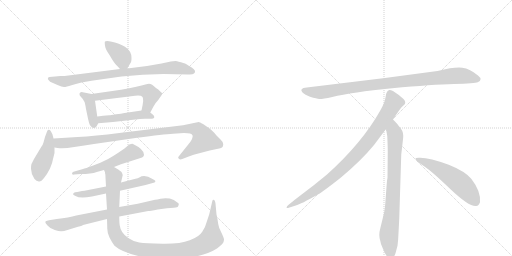
t = 0.00 s
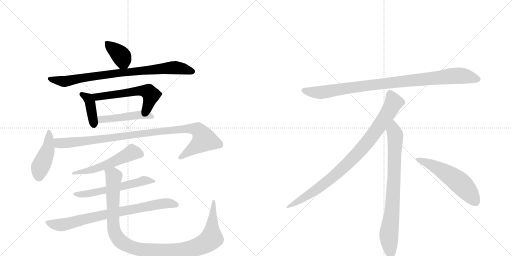
t = 2.42 s
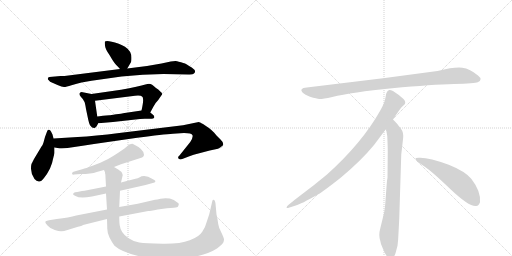
t = 4.84 s
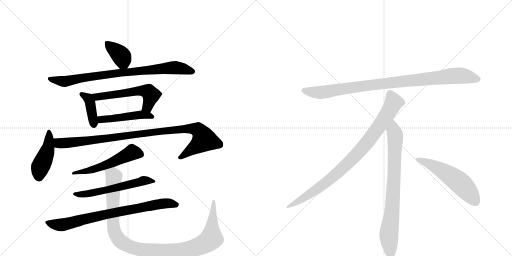
t = 7.27 s
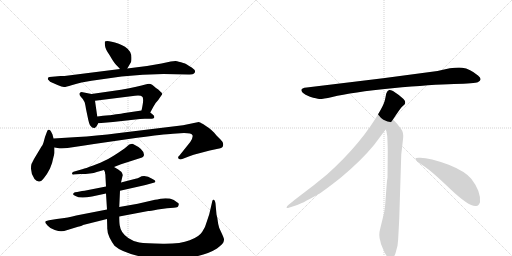
t = 9.69 s
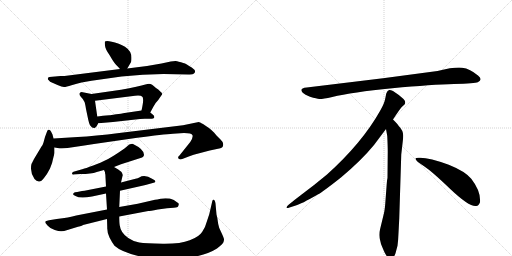
t = 12.11 s

The animated SVG that drew these frames (rendered in a browser with its animation timeline set to each time). Animation: 15 CSS @keyframes rules; one cycle of 12.11 s.

<svg version="1.1" viewBox="0 0 2048 1024" xmlns="http://www.w3.org/2000/svg">
  <g stroke="lightgray" stroke-dasharray="1,1" stroke-width="1" transform="scale(4, 4)">
    <line x1="0" y1="0" x2="256" y2="256"></line>
    <line x1="256" y1="0" x2="0" y2="256"></line>
    <line x1="128" y1="0" x2="128" y2="256"></line>
    <line x1="0" y1="128" x2="256" y2="128"></line>
    <line x1="256" y1="0" x2="512" y2="256"></line>
    <line x1="512" y1="0" x2="256" y2="256"></line>
    <line x1="384" y1="0" x2="384" y2="256"></line>
    <line x1="256" y1="128" x2="512" y2="128"></line>
  </g>
<g transform="scale(1, -1) translate(0, -850)">
   <style type="text/css">
    @keyframes keyframes0 {
      from {
       stroke: black;
       stroke-dashoffset: 378;
       stroke-width: 128;
       }
       55% {
       animation-timing-function: step-end;
       stroke: black;
       stroke-dashoffset: 0;
       stroke-width: 128;
       }
       to {
       stroke: black;
       stroke-width: 1024;
       }
       }
       #make-me-a-hanzi-animation-0 {
         animation: keyframes0 0.557617s both;
         animation-delay: 0.000000s;
         animation-timing-function: linear;
       }
    @keyframes keyframes1 {
      from {
       stroke: black;
       stroke-dashoffset: 832;
       stroke-width: 128;
       }
       73% {
       animation-timing-function: step-end;
       stroke: black;
       stroke-dashoffset: 0;
       stroke-width: 128;
       }
       to {
       stroke: black;
       stroke-width: 1024;
       }
       }
       #make-me-a-hanzi-animation-1 {
         animation: keyframes1 0.927083s both;
         animation-delay: 0.557617s;
         animation-timing-function: linear;
       }
    @keyframes keyframes2 {
      from {
       stroke: black;
       stroke-dashoffset: 395;
       stroke-width: 128;
       }
       56% {
       animation-timing-function: step-end;
       stroke: black;
       stroke-dashoffset: 0;
       stroke-width: 128;
       }
       to {
       stroke: black;
       stroke-width: 1024;
       }
       }
       #make-me-a-hanzi-animation-2 {
         animation: keyframes2 0.571452s both;
         animation-delay: 1.484701s;
         animation-timing-function: linear;
       }
    @keyframes keyframes3 {
      from {
       stroke: black;
       stroke-dashoffset: 559;
       stroke-width: 128;
       }
       65% {
       animation-timing-function: step-end;
       stroke: black;
       stroke-dashoffset: 0;
       stroke-width: 128;
       }
       to {
       stroke: black;
       stroke-width: 1024;
       }
       }
       #make-me-a-hanzi-animation-3 {
         animation: keyframes3 0.704915s both;
         animation-delay: 2.056152s;
         animation-timing-function: linear;
       }
    @keyframes keyframes4 {
      from {
       stroke: black;
       stroke-dashoffset: 474;
       stroke-width: 128;
       }
       61% {
       animation-timing-function: step-end;
       stroke: black;
       stroke-dashoffset: 0;
       stroke-width: 128;
       }
       to {
       stroke: black;
       stroke-width: 1024;
       }
       }
       #make-me-a-hanzi-animation-4 {
         animation: keyframes4 0.635742s both;
         animation-delay: 2.761068s;
         animation-timing-function: linear;
       }
    @keyframes keyframes5 {
      from {
       stroke: black;
       stroke-dashoffset: 446;
       stroke-width: 128;
       }
       59% {
       animation-timing-function: step-end;
       stroke: black;
       stroke-dashoffset: 0;
       stroke-width: 128;
       }
       to {
       stroke: black;
       stroke-width: 1024;
       }
       }
       #make-me-a-hanzi-animation-5 {
         animation: keyframes5 0.612956s both;
         animation-delay: 3.396810s;
         animation-timing-function: linear;
       }
    @keyframes keyframes6 {
      from {
       stroke: black;
       stroke-dashoffset: 1000;
       stroke-width: 128;
       }
       76% {
       animation-timing-function: step-end;
       stroke: black;
       stroke-dashoffset: 0;
       stroke-width: 128;
       }
       to {
       stroke: black;
       stroke-width: 1024;
       }
       }
       #make-me-a-hanzi-animation-6 {
         animation: keyframes6 1.063802s both;
         animation-delay: 4.009766s;
         animation-timing-function: linear;
       }
    @keyframes keyframes7 {
      from {
       stroke: black;
       stroke-dashoffset: 540;
       stroke-width: 128;
       }
       64% {
       animation-timing-function: step-end;
       stroke: black;
       stroke-dashoffset: 0;
       stroke-width: 128;
       }
       to {
       stroke: black;
       stroke-width: 1024;
       }
       }
       #make-me-a-hanzi-animation-7 {
         animation: keyframes7 0.689453s both;
         animation-delay: 5.073568s;
         animation-timing-function: linear;
       }
    @keyframes keyframes8 {
      from {
       stroke: black;
       stroke-dashoffset: 576;
       stroke-width: 128;
       }
       65% {
       animation-timing-function: step-end;
       stroke: black;
       stroke-dashoffset: 0;
       stroke-width: 128;
       }
       to {
       stroke: black;
       stroke-width: 1024;
       }
       }
       #make-me-a-hanzi-animation-8 {
         animation: keyframes8 0.718750s both;
         animation-delay: 5.763021s;
         animation-timing-function: linear;
       }
    @keyframes keyframes9 {
      from {
       stroke: black;
       stroke-dashoffset: 786;
       stroke-width: 128;
       }
       72% {
       animation-timing-function: step-end;
       stroke: black;
       stroke-dashoffset: 0;
       stroke-width: 128;
       }
       to {
       stroke: black;
       stroke-width: 1024;
       }
       }
       #make-me-a-hanzi-animation-9 {
         animation: keyframes9 0.889648s both;
         animation-delay: 6.481771s;
         animation-timing-function: linear;
       }
    @keyframes keyframes10 {
      from {
       stroke: black;
       stroke-dashoffset: 1095;
       stroke-width: 128;
       }
       78% {
       animation-timing-function: step-end;
       stroke: black;
       stroke-dashoffset: 0;
       stroke-width: 128;
       }
       to {
       stroke: black;
       stroke-width: 1024;
       }
       }
       #make-me-a-hanzi-animation-10 {
         animation: keyframes10 1.141113s both;
         animation-delay: 7.371419s;
         animation-timing-function: linear;
       }
    @keyframes keyframes11 {
      from {
       stroke: black;
       stroke-dashoffset: 952;
       stroke-width: 128;
       }
       76% {
       animation-timing-function: step-end;
       stroke: black;
       stroke-dashoffset: 0;
       stroke-width: 128;
       }
       to {
       stroke: black;
       stroke-width: 1024;
       }
       }
       #make-me-a-hanzi-animation-11 {
         animation: keyframes11 1.024740s both;
         animation-delay: 8.512533s;
         animation-timing-function: linear;
       }
    @keyframes keyframes12 {
      from {
       stroke: black;
       stroke-dashoffset: 897;
       stroke-width: 128;
       }
       74% {
       animation-timing-function: step-end;
       stroke: black;
       stroke-dashoffset: 0;
       stroke-width: 128;
       }
       to {
       stroke: black;
       stroke-width: 1024;
       }
       }
       #make-me-a-hanzi-animation-12 {
         animation: keyframes12 0.979980s both;
         animation-delay: 9.537272s;
         animation-timing-function: linear;
       }
    @keyframes keyframes13 {
      from {
       stroke: black;
       stroke-dashoffset: 792;
       stroke-width: 128;
       }
       72% {
       animation-timing-function: step-end;
       stroke: black;
       stroke-dashoffset: 0;
       stroke-width: 128;
       }
       to {
       stroke: black;
       stroke-width: 1024;
       }
       }
       #make-me-a-hanzi-animation-13 {
         animation: keyframes13 0.894531s both;
         animation-delay: 10.517253s;
         animation-timing-function: linear;
       }
    @keyframes keyframes14 {
      from {
       stroke: black;
       stroke-dashoffset: 548;
       stroke-width: 128;
       }
       64% {
       animation-timing-function: step-end;
       stroke: black;
       stroke-dashoffset: 0;
       stroke-width: 128;
       }
       to {
       stroke: black;
       stroke-width: 1024;
       }
       }
       #make-me-a-hanzi-animation-14 {
         animation: keyframes14 0.695964s both;
         animation-delay: 11.411784s;
         animation-timing-function: linear;
       }
</style>
<path d="M 509 576 L 522 598 Q 526 602 526 619 Q 526 646 500 663 Q 485 672 475 675 Q 428 691 420 684 Q 418 682 420 667 Q 422 652 438 630 Q 452 606 456 601 Q 460 595 480 574 C 497 556 497 556 509 576 Z" fill="lightgray"></path> 
<path d="M 480 574 L 258 546 L 242 546 L 198 542 Q 194 542 192 538 Q 190 534 194 530 Q 198 522 212 518 L 230 510 Q 248 502 256 502 Q 265 502 286 509 Q 308 516 326 520 L 366 527 L 486 544 Q 572 554 654 554 L 753 552 Q 772 551 776 556 Q 788 566 767 580 Q 755 586 749 591 Q 744 596 724 601 Q 704 606 702 606 L 683 604 L 646 596 L 588 586 L 509 576 L 480 574 Z" fill="lightgray"></path> 
<path d="M 366 474 L 326 482 Q 320 481 318 476 Q 316 470 324 462 Q 332 454 333 451 Q 334 448 337 444 Q 340 440 344 414 L 353 371 Q 356 357 360 349 L 368 340 Q 376 337 380 339 Q 385 341 393 357 C 393 357 393 357 389 384 L 380 447 C 376 472 376 472 366 474 Z" fill="lightgray"></path> 
<path d="M 517 497 L 484 491 L 366 474 C 336 470 350 443 380 447 L 540 467 Q 564 469 568 464 Q 578 460 566 408 C 560 379 587 374 601 400 L 614 424 Q 619 436 633 450 L 646 469 Q 653 476 641 484 L 633 492 L 624 498 Q 603 519 591 514 L 590 514 Q 579 511 517 497 Z" fill="lightgray"></path> 
<path d="M 393 357 L 452 362 L 542 372 Q 564 376 590 375 Q 616 373 617 380 Q 618 387 612 391 L 601 400 C 587 411 587 411 566 408 L 492 397 Q 488 396 464 393 Q 441 389 437 389 L 412 387 Q 395 385 389 384 C 359 380 363 354 393 357 Z" fill="lightgray"></path> 
<path d="M 214 296 L 210 312 L 204 324 Q 200 333 194 331 Q 189 330 187 321 L 180 302 L 174 280 Q 172 272 166 264 L 136 214 L 128 198 Q 124 194 124 175 Q 124 155 138 134 Q 146 126 155 124 Q 164 122 176 138 Q 188 152 200 176 Q 210 199 212 214 L 218 238 L 218 260 L 214 296 Z" fill="lightgray"></path> 
<path d="M 311 302 L 214 296 C 184 294 188 264 218 260 L 230 258 Q 256 255 297 262 Q 338 269 376 274 L 549 299 Q 654 313 692 315 L 736 318 Q 767 318 770 309 Q 773 300 761 282 L 717 227 Q 709 221 715 215 Q 721 210 729 214 L 755 224 Q 771 231 801 238 L 839 248 L 872 255 Q 883 256 888 260 Q 893 264 893 273 Q 893 282 882 292 L 866 308 L 856 320 Q 847 329 837 337 L 812 354 Q 798 362 795 362 L 732 349 L 477 318 Q 379 306 311 302 Z" fill="lightgray"></path> 
<path d="M 456 182 L 484 193 L 562 218 Q 576 222 576 231 Q 576 253 532 274 Q 529 276 517 272 Q 514 270 498 256 Q 442 217 420 208 Q 406 200 373 188 Q 340 176 332 174 L 294 163 Q 288 160 288 156 Q 288 150 296 152 L 322 154 Q 365 154 387 162 L 416 170 L 456 182 Z" fill="lightgray"></path> 
<path d="M 480 87 L 582 110 L 618 120 Q 628 127 610 134 Q 579 154 557 140 Q 552 137 542 135 L 484 120 L 424 104 L 353 90 Q 336 86 328 86 L 309 82 Q 298 81 296 79 L 292 74 Q 292 70 302 66 Q 320 55 368 64 L 424 76 L 480 87 Z" fill="lightgray"></path> 
<path d="M 631 12 L 668 17 L 695 19 Q 712 20 713 26 Q 715 31 715 34 Q 716 36 708 41 Q 697 51 679 56 Q 656 58 642 55 Q 628 52 620 51 L 551 35 L 477 22 L 428 12 L 305 -12 Q 276 -20 227 -26 L 196 -31 Q 182 -33 181 -37 Q 180 -41 190 -52 Q 200 -64 219 -70 Q 238 -76 246 -75 Q 254 -75 273 -69 L 312 -57 Q 332 -52 332 -50 L 428 -26 L 477 -16 L 593 6 Q 599 6 631 12 Z" fill="lightgray"></path> 
<path d="M 477 22 L 480 87 L 484 120 L 490 146 Q 492 148 489 156 Q 487 163 473 172 L 456 182 C 430 198 409 199 416 170 L 420 161 L 420 158 Q 422 154 422 140 L 424 104 L 424 76 L 428 12 L 428 -26 L 429 -60 Q 428 -79 438 -100 Q 448 -120 458 -133 Q 490 -162 580 -180 Q 630 -191 723 -184 Q 816 -177 868 -144 Q 893 -125 894 -118 Q 896 -111 896 -108 Q 897 -106 889 -88 L 877 -62 Q 872 -46 871 -34 Q 870 -22 866 -8 L 862 36 Q 860 50 854 51 Q 853 52 851 50 Q 849 47 847 36 L 837 -7 L 826 -40 Q 822 -58 809 -77 Q 797 -97 759 -111 Q 721 -126 651 -125 Q 582 -124 557 -120 Q 533 -116 513 -102 Q 483 -82 479 -52 Q 477 -41 477 -16 L 477 22 Z" fill="lightgray"></path> 
<path d="M 1750 566 L 1532 537 L 1227 500 Q 1194 497 1211 479 Q 1219 472 1240 463 Q 1268 455 1277 454 Q 1287 453 1329 462 Q 1407 481 1569 497 Q 1731 512 1816 514 Q 1901 516 1911 521 Q 1933 531 1912 548 Q 1880 575 1849 579 Q 1819 583 1750 566 Z" fill="lightgray"></path> 
<path d="M 1572 372 Q 1600 415 1607 422 L 1618 432 Q 1621 435 1621 441 Q 1621 446 1614 454 Q 1596 471 1572 486 Q 1561 491 1557 490 L 1552 487 Q 1550 486 1548 482 Q 1546 477 1545 476 L 1541 456 Q 1538 437 1520 406 Q 1448 278 1308 152 Q 1259 111 1204 70 Q 1150 29 1148 24 Q 1141 14 1158 20 L 1183 28 Q 1203 33 1271 72 Q 1292 83 1365 141 Q 1446 209 1496 270 L 1544 334 L 1572 372 Z" fill="lightgray"></path> 
<path d="M 1597 -24 L 1605 232 L 1611 284 Q 1613 300 1613 307 Q 1613 328 1595 346 Q 1593 351 1572 372 C 1551 394 1539 364 1544 334 L 1549 306 Q 1551 265 1551 244 L 1550 138 Q 1548 132 1546 102 L 1542 49 Q 1540 16 1536 -2 L 1521 -64 Q 1513 -92 1522 -117 L 1524 -126 Q 1526 -132 1538 -159 Q 1551 -186 1563 -185 Q 1575 -184 1582 -163 L 1590 -133 Q 1593 -110 1594 -82 L 1597 -24 Z" fill="lightgray"></path> 
<path d="M 1662 215 Q 1665 204 1695 186 Q 1725 167 1801 94 Q 1878 21 1905 26 Q 1915 27 1920 41 Q 1924 85 1885 135 Q 1860 165 1795 191 Q 1712 222 1674 219 Q 1661 219 1662 215 Z" fill="lightgray"></path> 
      <clipPath id="make-me-a-hanzi-clip-0">
      <path d="M 509 576 L 522 598 Q 526 602 526 619 Q 526 646 500 663 Q 485 672 475 675 Q 428 691 420 684 Q 418 682 420 667 Q 422 652 438 630 Q 452 606 456 601 Q 460 595 480 574 C 497 556 497 556 509 576 Z" fill="lightgray"></path>
      </clipPath>
      <path clip-path="url(#make-me-a-hanzi-clip-0)" d="M 425 680 L 486 625 L 501 588 " fill="none" id="make-me-a-hanzi-animation-0" stroke-dasharray="250 500" stroke-linecap="round"></path>

      <clipPath id="make-me-a-hanzi-clip-1">
      <path d="M 480 574 L 258 546 L 242 546 L 198 542 Q 194 542 192 538 Q 190 534 194 530 Q 198 522 212 518 L 230 510 Q 248 502 256 502 Q 265 502 286 509 Q 308 516 326 520 L 366 527 L 486 544 Q 572 554 654 554 L 753 552 Q 772 551 776 556 Q 788 566 767 580 Q 755 586 749 591 Q 744 596 724 601 Q 704 606 702 606 L 683 604 L 646 596 L 588 586 L 509 576 L 480 574 Z" fill="lightgray"></path>
      </clipPath>
      <path clip-path="url(#make-me-a-hanzi-clip-1)" d="M 198 535 L 259 524 L 363 544 L 682 579 L 725 577 L 767 565 " fill="none" id="make-me-a-hanzi-animation-1" stroke-dasharray="704 1408" stroke-linecap="round"></path>

      <clipPath id="make-me-a-hanzi-clip-2">
      <path d="M 366 474 L 326 482 Q 320 481 318 476 Q 316 470 324 462 Q 332 454 333 451 Q 334 448 337 444 Q 340 440 344 414 L 353 371 Q 356 357 360 349 L 368 340 Q 376 337 380 339 Q 385 341 393 357 C 393 357 393 357 389 384 L 380 447 C 376 472 376 472 366 474 Z" fill="lightgray"></path>
      </clipPath>
      <path clip-path="url(#make-me-a-hanzi-clip-2)" d="M 327 472 L 353 456 L 359 445 L 375 350 " fill="none" id="make-me-a-hanzi-animation-2" stroke-dasharray="267 534" stroke-linecap="round"></path>

      <clipPath id="make-me-a-hanzi-clip-3">
      <path d="M 517 497 L 484 491 L 366 474 C 336 470 350 443 380 447 L 540 467 Q 564 469 568 464 Q 578 460 566 408 C 560 379 587 374 601 400 L 614 424 Q 619 436 633 450 L 646 469 Q 653 476 641 484 L 633 492 L 624 498 Q 603 519 591 514 L 590 514 Q 579 511 517 497 Z" fill="lightgray"></path>
      </clipPath>
      <path clip-path="url(#make-me-a-hanzi-clip-3)" d="M 374 470 L 400 463 L 532 485 L 584 485 L 597 480 L 604 468 L 592 428 L 574 418 " fill="none" id="make-me-a-hanzi-animation-3" stroke-dasharray="431 862" stroke-linecap="round"></path>

      <clipPath id="make-me-a-hanzi-clip-4">
      <path d="M 393 357 L 452 362 L 542 372 Q 564 376 590 375 Q 616 373 617 380 Q 618 387 612 391 L 601 400 C 587 411 587 411 566 408 L 492 397 Q 488 396 464 393 Q 441 389 437 389 L 412 387 Q 395 385 389 384 C 359 380 363 354 393 357 Z" fill="lightgray"></path>
      </clipPath>
      <path clip-path="url(#make-me-a-hanzi-clip-4)" d="M 394 378 L 429 373 L 568 391 L 610 383 " fill="none" id="make-me-a-hanzi-animation-4" stroke-dasharray="346 692" stroke-linecap="round"></path>

      <clipPath id="make-me-a-hanzi-clip-5">
      <path d="M 214 296 L 210 312 L 204 324 Q 200 333 194 331 Q 189 330 187 321 L 180 302 L 174 280 Q 172 272 166 264 L 136 214 L 128 198 Q 124 194 124 175 Q 124 155 138 134 Q 146 126 155 124 Q 164 122 176 138 Q 188 152 200 176 Q 210 199 212 214 L 218 238 L 218 260 L 214 296 Z" fill="lightgray"></path>
      </clipPath>
      <path clip-path="url(#make-me-a-hanzi-clip-5)" d="M 196 323 L 194 263 L 160 180 L 156 140 " fill="none" id="make-me-a-hanzi-animation-5" stroke-dasharray="318 636" stroke-linecap="round"></path>

      <clipPath id="make-me-a-hanzi-clip-6">
      <path d="M 311 302 L 214 296 C 184 294 188 264 218 260 L 230 258 Q 256 255 297 262 Q 338 269 376 274 L 549 299 Q 654 313 692 315 L 736 318 Q 767 318 770 309 Q 773 300 761 282 L 717 227 Q 709 221 715 215 Q 721 210 729 214 L 755 224 Q 771 231 801 238 L 839 248 L 872 255 Q 883 256 888 260 Q 893 264 893 273 Q 893 282 882 292 L 866 308 L 856 320 Q 847 329 837 337 L 812 354 Q 798 362 795 362 L 732 349 L 477 318 Q 379 306 311 302 Z" fill="lightgray"></path>
      </clipPath>
      <path clip-path="url(#make-me-a-hanzi-clip-6)" d="M 221 291 L 237 278 L 272 278 L 681 330 L 754 336 L 792 330 L 817 292 L 722 220 " fill="none" id="make-me-a-hanzi-animation-6" stroke-dasharray="872 1744" stroke-linecap="round"></path>

      <clipPath id="make-me-a-hanzi-clip-7">
      <path d="M 456 182 L 484 193 L 562 218 Q 576 222 576 231 Q 576 253 532 274 Q 529 276 517 272 Q 514 270 498 256 Q 442 217 420 208 Q 406 200 373 188 Q 340 176 332 174 L 294 163 Q 288 160 288 156 Q 288 150 296 152 L 322 154 Q 365 154 387 162 L 416 170 L 456 182 Z" fill="lightgray"></path>
      </clipPath>
      <path clip-path="url(#make-me-a-hanzi-clip-7)" d="M 561 233 L 529 241 L 418 187 L 358 168 L 294 157 " fill="none" id="make-me-a-hanzi-animation-7" stroke-dasharray="412 824" stroke-linecap="round"></path>

      <clipPath id="make-me-a-hanzi-clip-8">
      <path d="M 480 87 L 582 110 L 618 120 Q 628 127 610 134 Q 579 154 557 140 Q 552 137 542 135 L 484 120 L 424 104 L 353 90 Q 336 86 328 86 L 309 82 Q 298 81 296 79 L 292 74 Q 292 70 302 66 Q 320 55 368 64 L 424 76 L 480 87 Z" fill="lightgray"></path>
      </clipPath>
      <path clip-path="url(#make-me-a-hanzi-clip-8)" d="M 299 73 L 357 75 L 576 128 L 613 126 " fill="none" id="make-me-a-hanzi-animation-8" stroke-dasharray="448 896" stroke-linecap="round"></path>

      <clipPath id="make-me-a-hanzi-clip-9">
      <path d="M 631 12 L 668 17 L 695 19 Q 712 20 713 26 Q 715 31 715 34 Q 716 36 708 41 Q 697 51 679 56 Q 656 58 642 55 Q 628 52 620 51 L 551 35 L 477 22 L 428 12 L 305 -12 Q 276 -20 227 -26 L 196 -31 Q 182 -33 181 -37 Q 180 -41 190 -52 Q 200 -64 219 -70 Q 238 -76 246 -75 Q 254 -75 273 -69 L 312 -57 Q 332 -52 332 -50 L 428 -26 L 477 -16 L 593 6 Q 599 6 631 12 Z" fill="lightgray"></path>
      </clipPath>
      <path clip-path="url(#make-me-a-hanzi-clip-9)" d="M 186 -39 L 248 -49 L 408 -10 L 628 32 L 671 37 L 706 32 " fill="none" id="make-me-a-hanzi-animation-9" stroke-dasharray="658 1316" stroke-linecap="round"></path>

      <clipPath id="make-me-a-hanzi-clip-10">
      <path d="M 477 22 L 480 87 L 484 120 L 490 146 Q 492 148 489 156 Q 487 163 473 172 L 456 182 C 430 198 409 199 416 170 L 420 161 L 420 158 Q 422 154 422 140 L 424 104 L 424 76 L 428 12 L 428 -26 L 429 -60 Q 428 -79 438 -100 Q 448 -120 458 -133 Q 490 -162 580 -180 Q 630 -191 723 -184 Q 816 -177 868 -144 Q 893 -125 894 -118 Q 896 -111 896 -108 Q 897 -106 889 -88 L 877 -62 Q 872 -46 871 -34 Q 870 -22 866 -8 L 862 36 Q 860 50 854 51 Q 853 52 851 50 Q 849 47 847 36 L 837 -7 L 826 -40 Q 822 -58 809 -77 Q 797 -97 759 -111 Q 721 -126 651 -125 Q 582 -124 557 -120 Q 533 -116 513 -102 Q 483 -82 479 -52 Q 477 -41 477 -16 L 477 22 Z" fill="lightgray"></path>
      </clipPath>
      <path clip-path="url(#make-me-a-hanzi-clip-10)" d="M 424 168 L 455 144 L 452 -31 L 457 -74 L 480 -114 L 514 -135 L 543 -144 L 614 -155 L 692 -156 L 776 -142 L 833 -116 L 847 -100 L 854 46 " fill="none" id="make-me-a-hanzi-animation-10" stroke-dasharray="967 1934" stroke-linecap="round"></path>

      <clipPath id="make-me-a-hanzi-clip-11">
      <path d="M 1750 566 L 1532 537 L 1227 500 Q 1194 497 1211 479 Q 1219 472 1240 463 Q 1268 455 1277 454 Q 1287 453 1329 462 Q 1407 481 1569 497 Q 1731 512 1816 514 Q 1901 516 1911 521 Q 1933 531 1912 548 Q 1880 575 1849 579 Q 1819 583 1750 566 Z" fill="lightgray"></path>
      </clipPath>
      <path clip-path="url(#make-me-a-hanzi-clip-11)" d="M 1219 489 L 1241 482 L 1298 482 L 1527 515 L 1810 546 L 1849 547 L 1909 535 " fill="none" id="make-me-a-hanzi-animation-11" stroke-dasharray="824 1648" stroke-linecap="round"></path>

      <clipPath id="make-me-a-hanzi-clip-12">
      <path d="M 1572 372 Q 1600 415 1607 422 L 1618 432 Q 1621 435 1621 441 Q 1621 446 1614 454 Q 1596 471 1572 486 Q 1561 491 1557 490 L 1552 487 Q 1550 486 1548 482 Q 1546 477 1545 476 L 1541 456 Q 1538 437 1520 406 Q 1448 278 1308 152 Q 1259 111 1204 70 Q 1150 29 1148 24 Q 1141 14 1158 20 L 1183 28 Q 1203 33 1271 72 Q 1292 83 1365 141 Q 1446 209 1496 270 L 1544 334 L 1572 372 Z" fill="lightgray"></path>
      </clipPath>
      <path clip-path="url(#make-me-a-hanzi-clip-12)" d="M 1562 477 L 1575 440 L 1571 431 L 1525 357 L 1445 252 L 1343 151 L 1288 107 L 1153 23 " fill="none" id="make-me-a-hanzi-animation-12" stroke-dasharray="769 1538" stroke-linecap="round"></path>

      <clipPath id="make-me-a-hanzi-clip-13">
      <path d="M 1597 -24 L 1605 232 L 1611 284 Q 1613 300 1613 307 Q 1613 328 1595 346 Q 1593 351 1572 372 C 1551 394 1539 364 1544 334 L 1549 306 Q 1551 265 1551 244 L 1550 138 Q 1548 132 1546 102 L 1542 49 Q 1540 16 1536 -2 L 1521 -64 Q 1513 -92 1522 -117 L 1524 -126 Q 1526 -132 1538 -159 Q 1551 -186 1563 -185 Q 1575 -184 1582 -163 L 1590 -133 Q 1593 -110 1594 -82 L 1597 -24 Z" fill="lightgray"></path>
      </clipPath>
      <path clip-path="url(#make-me-a-hanzi-clip-13)" d="M 1573 361 L 1574 327 L 1581 309 L 1577 150 L 1569 15 L 1555 -94 L 1563 -172 " fill="none" id="make-me-a-hanzi-animation-13" stroke-dasharray="664 1328" stroke-linecap="round"></path>

      <clipPath id="make-me-a-hanzi-clip-14">
      <path d="M 1662 215 Q 1665 204 1695 186 Q 1725 167 1801 94 Q 1878 21 1905 26 Q 1915 27 1920 41 Q 1924 85 1885 135 Q 1860 165 1795 191 Q 1712 222 1674 219 Q 1661 219 1662 215 Z" fill="lightgray"></path>
      </clipPath>
      <path clip-path="url(#make-me-a-hanzi-clip-14)" d="M 1669 214 L 1712 198 L 1817 136 L 1865 93 L 1901 45 " fill="none" id="make-me-a-hanzi-animation-14" stroke-dasharray="420 840" stroke-linecap="round"></path>

</g>
</svg>
